The GitHub repository Mejiao-o/seminariocodelab contains a labelled image folder "dataSet" with 3 categories: bottle, cookie, paper. Examples follow, each with its label.

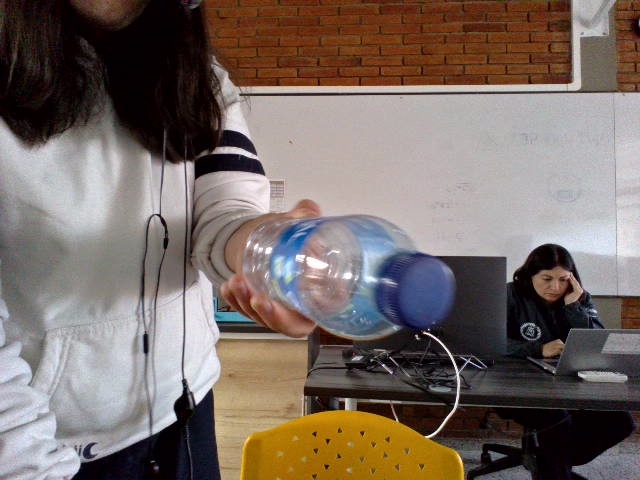
Label: bottle

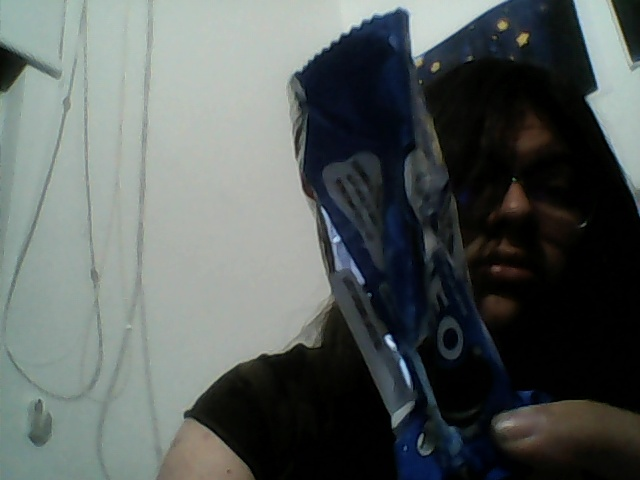
Label: cookie

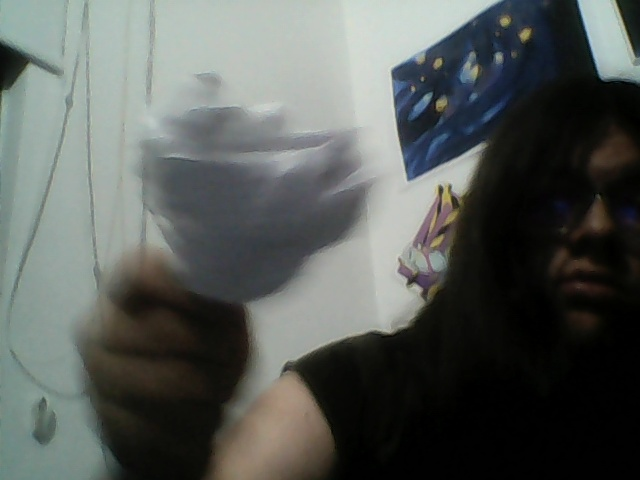
Label: paper

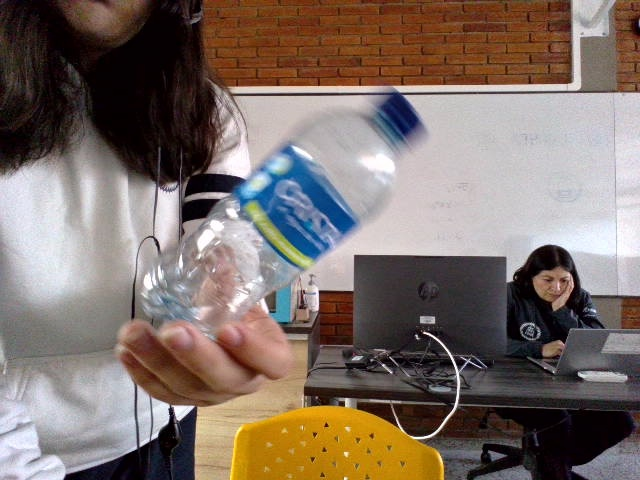
Label: bottle

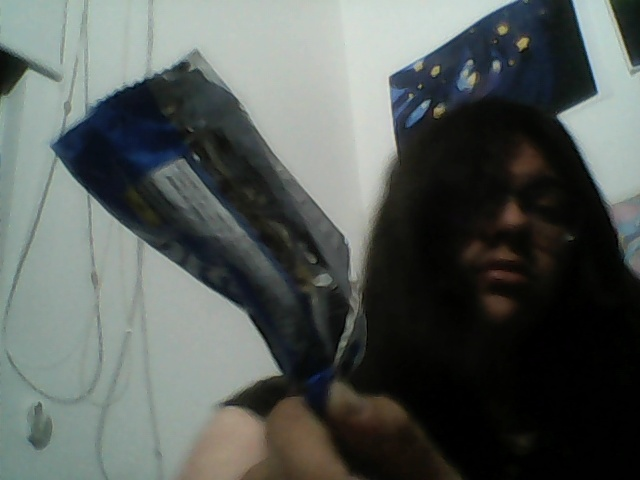
Label: cookie

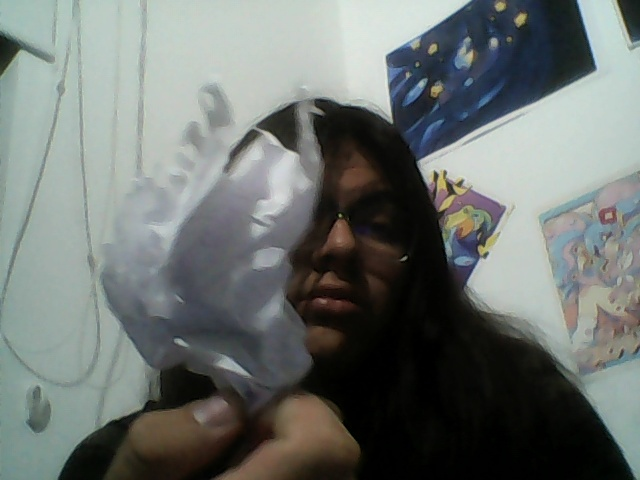
Label: paper
